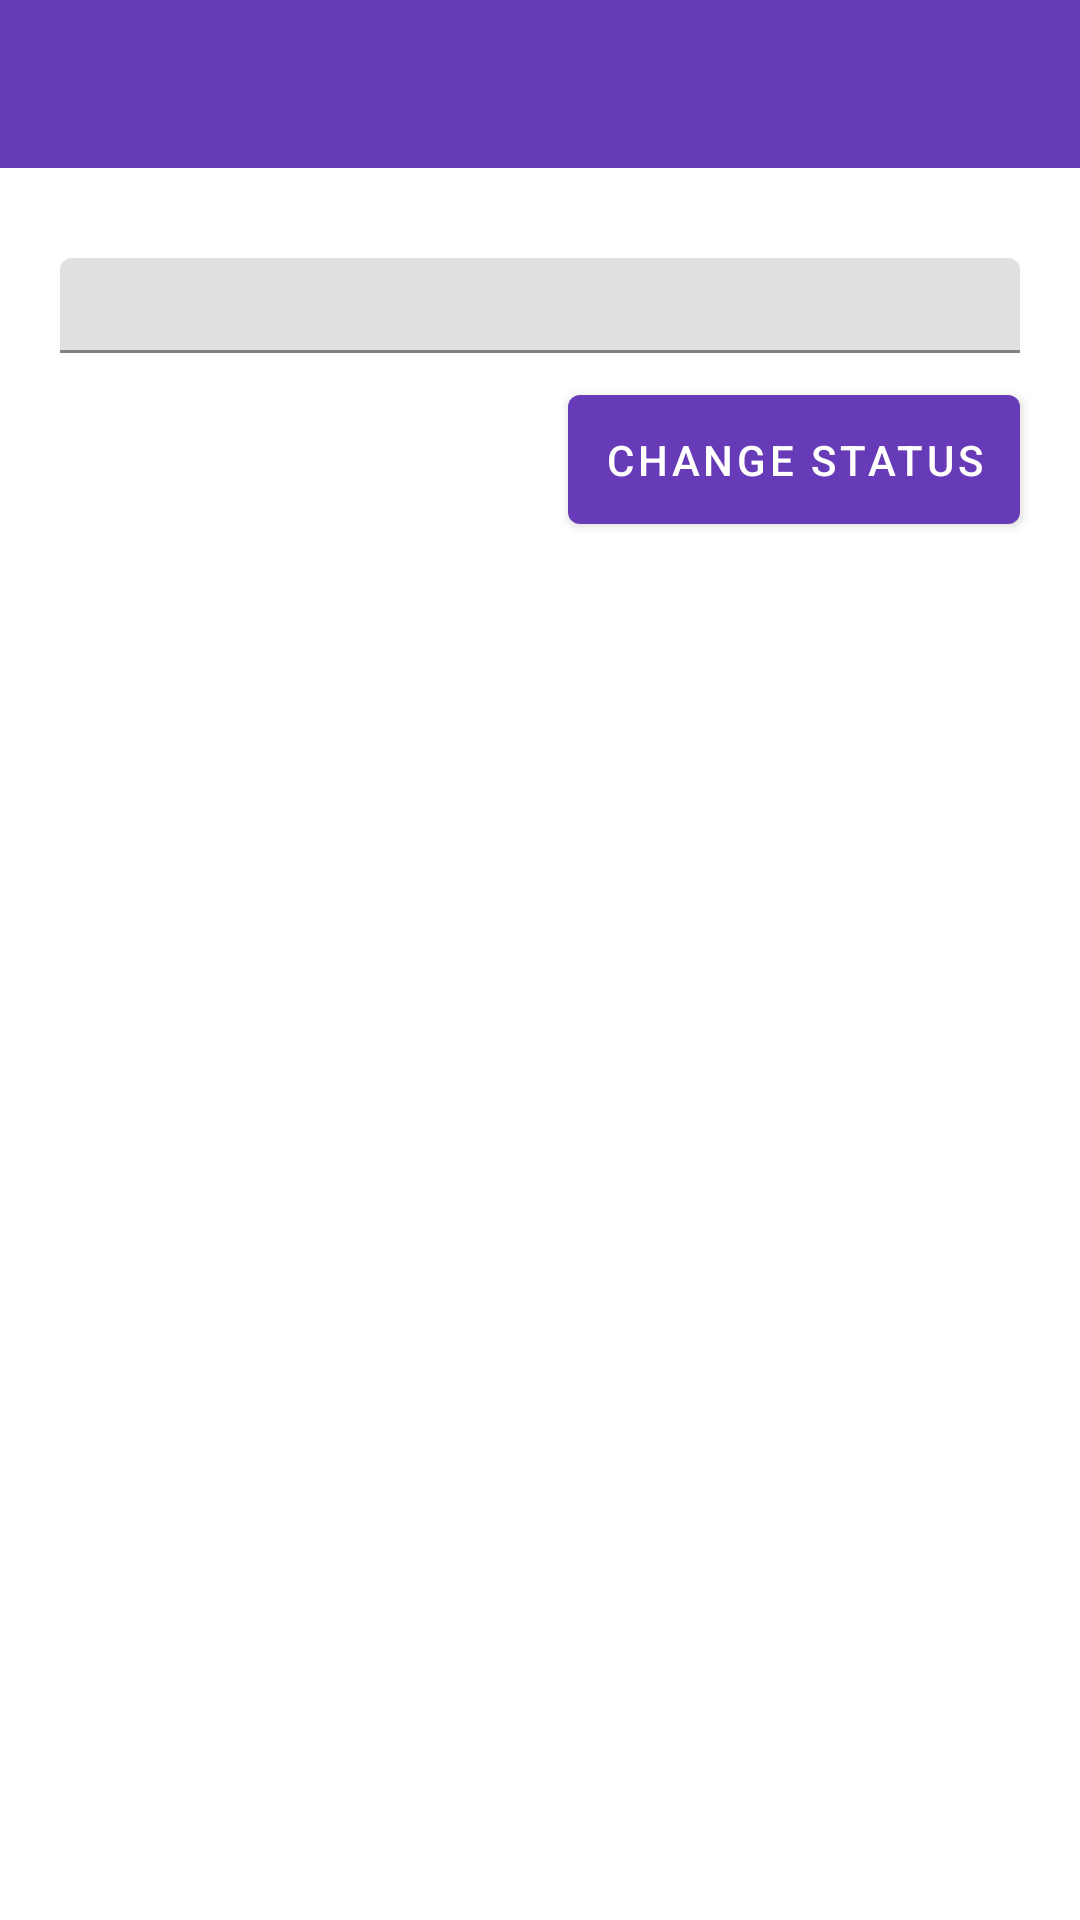

The Android layout XML behind this screen, and the referenced resources:
<!-- AndroidManifest.xml: application theme AppTheme -->
<!-- res/layout/activity_status_settings.xml -->
<?xml version="1.0" encoding="utf-8"?>
<RelativeLayout xmlns:android="http://schemas.android.com/apk/res/android"
    xmlns:tools="http://schemas.android.com/tools"
    android:layout_width="match_parent"
    android:layout_height="match_parent"
    tools:context=".activities.StatusSettingsActivity">

    <include
        android:id="@+id/StatusSettings_toolbar"
        layout="@layout/app_bar_layout" />

    <com.google.android.material.textfield.TextInputLayout
        android:id="@+id/textStatus"
        android:layout_width="match_parent"
        android:layout_height="wrap_content"
        android:layout_below="@id/StatusSettings_toolbar"
        android:layout_alignParentStart="true"
        android:layout_alignParentEnd="true"
        android:layout_marginLeft="20dp"
        android:layout_marginTop="30dp"
        android:layout_marginRight="20dp">

        <EditText
            android:layout_width="match_parent"
            android:layout_height="wrap_content"
            android:inputType="text"
            android:padding="5dp" />
    </com.google.android.material.textfield.TextInputLayout>

    <com.google.android.material.button.MaterialButton
        android:id="@+id/btn_changeStatus"
        android:layout_width="wrap_content"
        android:layout_height="wrap_content"
        android:layout_below="@+id/textStatus"
        android:layout_alignParentEnd="true"
        android:layout_marginTop="8dp"
        android:layout_marginEnd="20dp"
        android:padding="12dp"
        android:paddingRight="10dp"
        android:text="Change Status" />

</RelativeLayout>
<!-- res/layout/app_bar_layout.xml (included above) -->
<?xml version="1.0" encoding="utf-8"?>
<androidx.appcompat.widget.Toolbar xmlns:android="http://schemas.android.com/apk/res/android"
    android:layout_width="match_parent"
    android:layout_height="wrap_content"
    android:background="@color/colorPrimary"
    android:theme="@style/Theme.AppCompat">

</androidx.appcompat.widget.Toolbar>
<!-- resources referenced by this layout -->
<resources>
  <color name="colorPrimary">#673AB7</color>
  <style name="AppTheme" parent="Theme.MaterialComponents.Light.DarkActionBar">
          
          <item name="colorPrimary">@color/colorPrimary</item>
          <item name="colorPrimaryDark">@color/colorPrimaryDark</item>
          <item name="colorAccent">@color/buttonColor</item>
          <item name="windowActionBar">false</item>
          <item name="windowNoTitle">true</item>
      </style>
  <color name="colorPrimaryDark">#00574B</color>
  <color name="buttonColor">#74B924</color>
</resources>
